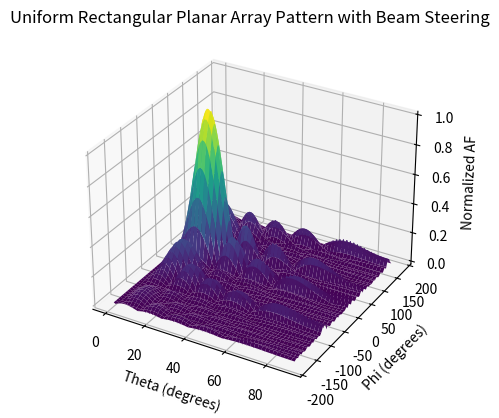
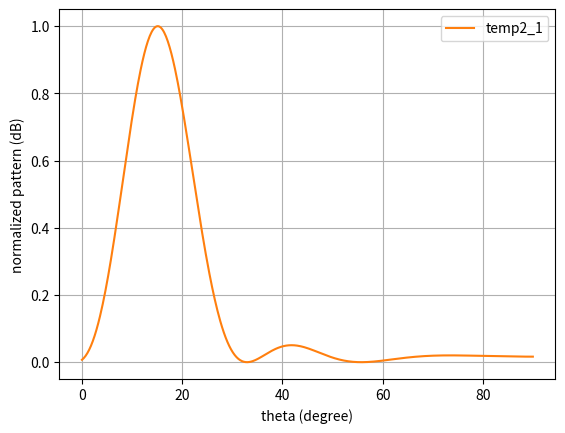
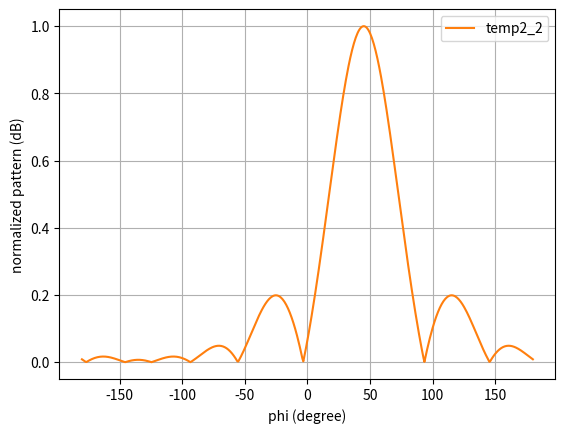

The script that saved these images, in order:
import numpy as np
import matplotlib.pyplot as plt
from mpl_toolkits.mplot3d import Axes3D

# 参数设置
lambda_ = 1  # 波长
d = lambda_ / 2  # 单元间距
N = 10  # 水平方向上的单元数
M = 10  # 垂直方向上的单元数

# 波束指向角 (theta0, phi0)
theta0 = np.pi / 24  # 7.5度
phi0 = np.pi / 4  # 45度
# theta0 = np.pi / 12  # 15度
# phi0 = np.pi / 4  # 45度

# 计算相位偏移
kx = 2 * np.pi / lambda_ * np.sin(theta0) * np.cos(phi0)
ky = 2 * np.pi / lambda_ * np.sin(theta0) * np.sin(phi0)

# 计算theta和phi的范围
theta = np.linspace(0, np.pi/2, 500)
phi = np.linspace(-np.pi, np.pi, 500)
Theta, Phi = np.meshgrid(theta, phi)

# 将theta和phi转换为u和v
U = np.sin(Theta) * np.cos(Phi)
V = np.sin(Theta) * np.sin(Phi)

# 初始化方向图
AF = np.zeros(U.shape, dtype=complex)

# 计算阵列因子
for n in range(N):
    for m in range(M):
        AF += np.exp(1j * 2 * np.pi / lambda_ * (n * d * U + m * d * V) - 1j * (n * kx + m * ky))

# 取绝对值并归一化
AF = np.abs(AF)
AF = AF / np.max(AF)

# 绘制方向图
fig = plt.figure()
ax = fig.add_subplot(111, projection='3d')
ax.plot_surface(Theta * 180/np.pi, Phi * 180/np.pi, AF, cmap='viridis')

ax.set_xlabel('Theta (degrees)')
ax.set_ylabel('Phi (degrees)')
ax.set_zlabel('Normalized AF')
ax.set_title('Uniform Rectangular Planar Array Pattern with Beam Steering')

plt.show()


max_index = np.unravel_index(np.argmax(AF), AF.shape)
print("max_index: %f, %f" % (max_index[0], max_index[1]))
temp2_1 = AF[max_index[0], :]
temp2_2 = AF[:, max_index[1]]
plt.figure()
plt.plot(theta * 180 / np.pi, temp2_1, label='temp2_1', color='#ff7f0e')
plt.grid()
plt.legend()
plt.xlabel('theta (degree)')
plt.ylabel('normalized pattern (dB)')
plt.show()
#
plt.figure()
plt.plot(phi * 180 / np.pi, temp2_2, label='temp2_2', color='#ff7f0e')
plt.grid()
plt.legend()
plt.xlabel('phi (degree)')
plt.ylabel('normalized pattern (dB)')
plt.show()

